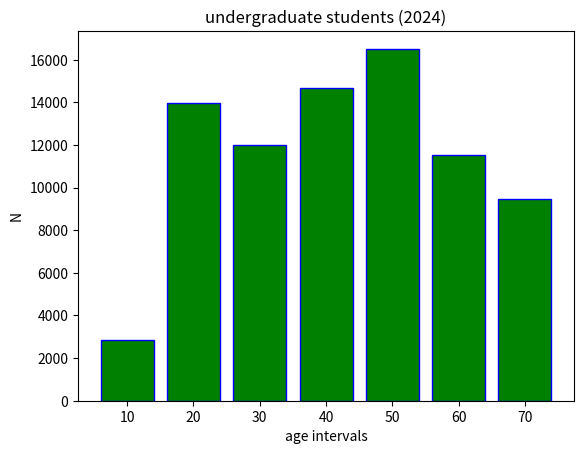

Here is the Python script that generated this plot:
"""c14_6.py"""

import matplotlib.pyplot as plt

x = ["10", "20", "30", "40", "50", "60", "70"]
y = [2847, 13953, 11994, 14685, 16510, 11504, 9448]

fig, ax = plt.subplots()
ax.bar(x=x, height=y, color='green', edgecolor='blue', \
         linewidth=1)
ax.set_title("undergraduate students (2024)")
ax.set_xlabel("age intervals")
ax.set_ylabel("N")
# plt.show()
plt.savefig("c14_6.png")
